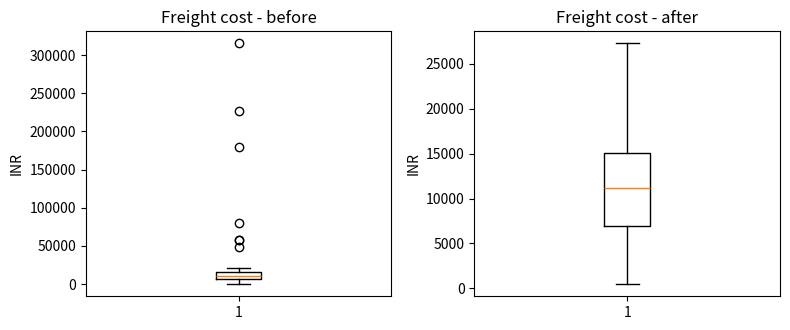

Python code for this plot:
# === STEP 1: Data collection (simulated shipment records) ===
import numpy as np
import pandas as pd
import matplotlib
matplotlib.use("Agg")
import matplotlib.pyplot as plt

rng = np.random.default_rng(7)
n = 1000
cities = ["Ahmedabad", "Surat", "Vadodara", "Rajkot", "Mumbai", "Pune", "Jaipur", "Delhi"]
raw = pd.DataFrame({
    "shipment_id": np.arange(1, n + 1),
    "origin_city": rng.choice(cities, n),
    "dest_city": rng.choice(cities, n),
    "vehicle_type": rng.choice(["Truck", "Mini Truck", "Van"], n, p=[0.4, 0.35, 0.25]),
    "ship_date": pd.date_range("2026-01-01", periods=n, freq="8h").strftime("%Y-%m-%d"),
    "distance_km": rng.uniform(20, 1200, n).round(1),
    "weight_kg": rng.uniform(50, 5000, n).round(1),
})
raw["transit_days"] = (raw.distance_km / 450 + rng.normal(1, 0.3, n)).clip(0.5).round(1)
raw["freight_cost"] = (raw.distance_km * 14 + raw.weight_kg * 0.9 + rng.normal(0, 800, n)).round(0)

# --- inject realistic data quality problems ---
raw.loc[rng.choice(n, 60, replace=False), "weight_kg"] = np.nan
raw.loc[rng.choice(n, 45, replace=False), "transit_days"] = np.nan
raw.loc[rng.choice(n, 30, replace=False), "vehicle_type"] = np.nan
raw.loc[rng.choice(n, 25, replace=False), "origin_city"] += " "          # trailing space
raw.loc[rng.choice(n, 25, replace=False), "dest_city"] = raw.dest_city.str.upper()
raw.loc[rng.choice(n, 8, replace=False), "distance_km"] = 99999          # sensor error
raw.loc[rng.choice(n, 6, replace=False), "freight_cost"] *= 15            # extreme cost
raw.loc[rng.choice(n, 5, replace=False), "transit_days"] = -2             # impossible value
raw.loc[rng.choice(n, 4, replace=False), "ship_date"] = "31/02/2026"      # invalid date
raw = pd.concat([raw, raw.sample(20, random_state=1)], ignore_index=True)  # duplicate rows

print("Raw shape:", raw.shape)

# === STEP 2: Data inspection ===
print(raw.dtypes)
print("\nMissing values per column:\n", raw.isna().sum())
print("\nDuplicate rows:", raw.duplicated().sum())
print("\nSummary statistics:\n", raw[["distance_km", "weight_kg", "transit_days", "freight_cost"]].describe().round(1))
cost_before = raw["freight_cost"].copy()

# === STEP 3: Remove duplicates ===
df = raw.drop_duplicates().copy()
print("\nAfter removing duplicates:", df.shape)

# === STEP 4: Fix text and date formats ===
for col in ["origin_city", "dest_city"]:
    df[col] = df[col].str.strip().str.title()
df["ship_date"] = pd.to_datetime(df["ship_date"], errors="coerce")   # invalid -> NaT
print("Invalid dates found:", df["ship_date"].isna().sum())
df = df.dropna(subset=["ship_date"])
print("Unique cities now:", sorted(df.origin_city.unique()))

# === STEP 5: Handle impossible values ===
bad_days = (df.transit_days <= 0).sum()
bad_dist = (df.distance_km > 3000).sum()
bad_cost = (df.freight_cost <= 0).sum()
df.loc[df.transit_days <= 0, "transit_days"] = np.nan
df.loc[df.distance_km > 3000, "distance_km"] = np.nan
df.loc[df.freight_cost <= 0, "freight_cost"] = np.nan
print(f"Impossible transit_days: {bad_days}, distance_km: {bad_dist}, freight_cost: {bad_cost} -> set to NaN")

# === STEP 6: Handle missing values ===
print("\nMissing before imputation:\n", df.isna().sum()[lambda s: s > 0])
df["vehicle_type"] = df["vehicle_type"].fillna(df["vehicle_type"].mode()[0])
df["weight_kg"] = df["weight_kg"].fillna(df.groupby("vehicle_type")["weight_kg"].transform("median"))
df["distance_km"] = df["distance_km"].fillna(df["distance_km"].median())
df["transit_days"] = df["transit_days"].fillna(df["transit_days"].median())
df["freight_cost"] = df["freight_cost"].fillna(df["freight_cost"].median())
print("Missing after imputation:", int(df.isna().sum().sum()))

# === STEP 7: Detect and treat outliers (IQR method) ===
def iqr_bounds(s, k=1.5):
    q1, q3 = s.quantile(0.25), s.quantile(0.75)
    iqr = q3 - q1
    return q1 - k * iqr, q3 + k * iqr

for col in ["freight_cost", "weight_kg", "distance_km", "transit_days"]:
    lo, hi = iqr_bounds(df[col])
    n_out = ((df[col] < lo) | (df[col] > hi)).sum()
    df[col] = df[col].clip(lo, hi)          # winsorise (cap) instead of deleting rows
    print(f"{col}: {n_out} outliers capped to [{lo:.1f}, {hi:.1f}]")

# === STEP 8: Feature engineering ===
df["cost_per_km"] = (df.freight_cost / df.distance_km).round(2)
df["month"] = df.ship_date.dt.month

# === STEP 9: Normalisation / scaling ===
num_cols = ["distance_km", "weight_kg", "transit_days", "freight_cost"]
for c in num_cols:
    df[c + "_minmax"] = (df[c] - df[c].min()) / (df[c].max() - df[c].min())   # 0 to 1
    df[c + "_z"] = (df[c] - df[c].mean()) / df[c].std()                        # mean 0, std 1
print("\nMin-max range check:", df["freight_cost_minmax"].min(), "to", df["freight_cost_minmax"].max())
print("Z-score check: mean =", round(df["freight_cost_z"].mean(), 3), ", std =", round(df["freight_cost_z"].std(), 3))

# === STEP 10: Encode categorical variables ===
df = pd.get_dummies(df, columns=["vehicle_type"], prefix="veh", dtype=int)

# === STEP 11: Validate and save ===
assert df.isna().sum().sum() == 0 and df.duplicated().sum() == 0
df.to_csv("clean_logistics_data.csv", index=False)
print("\nFinal clean shape:", df.shape)
print(df.describe().loc[["min", "max"], num_cols].round(1))

# --- before/after chart ---
fig, ax = plt.subplots(1, 2, figsize=(8, 3.4))
ax[0].boxplot(cost_before.dropna()); ax[0].set_title("Freight cost - before")
ax[1].boxplot(df["freight_cost"]);    ax[1].set_title("Freight cost - after")
for a in ax: a.set_ylabel("INR")
plt.tight_layout(); plt.savefig("before_after.png", dpi=150)
